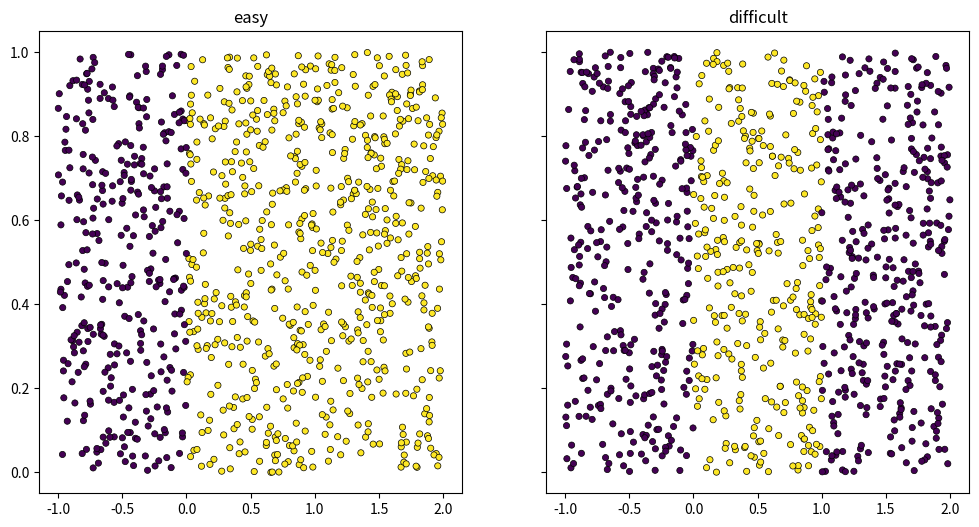
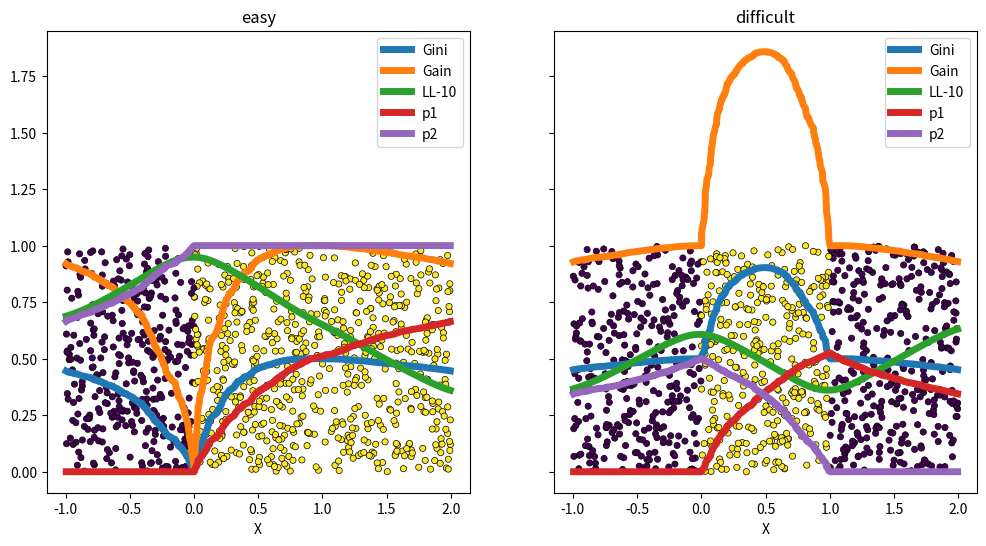

The script that saved these images, in order:
import numpy
import matplotlib.pyplot as plt
from pandas import DataFrame


def random_set_1d(n, kind):
    x = numpy.random.rand(n) * 3 - 1
    if kind:
        y = numpy.empty(x.shape, dtype=numpy.int32)
        y[x < 0] = 0
        y[(x >= 0) & (x <= 1)] = 1
        y[x > 1] = 0
    else:
        y = numpy.empty(x.shape, dtype=numpy.int32)
        y[x < 0] = 0
        y[x >= 0] = 1
    x2 = numpy.random.rand(n)
    return numpy.vstack([x, x2]).T, y


def plot_ds(X, y, ax=None, title=None):
    if ax is None:
        ax = plt.gca()
    ax.scatter(X[:, 0], X[:, 1], c=y, s=20, edgecolor="k", lw=0.5)
    if title is not None:
        ax.set_title(title)
    return ax


X1, y1 = random_set_1d(1000, False)
X2, y2 = random_set_1d(1000, True)

fig, ax = plt.subplots(1, 2, figsize=(12, 6), sharey=True)
plot_ds(X1, y1, ax=ax[0], title="easy")
plot_ds(X2, y2, ax=ax[1], title="difficult")

def plog2(p):
    if p == 0:
        return 0
    return p * numpy.log(p) / numpy.log(2)


def logistic(x):
    return 1.0 / (1.0 + numpy.exp(-x))


def likelihood(x, y, theta=1.0, th=0.0):
    lr = logistic((x - th) * theta)
    return y * lr + (1.0 - y) * (1 - lr)


def criteria(X, y):
    res = numpy.empty((X.shape[0], 8))
    res[:, 0] = X[:, 0]
    res[:, 1] = y
    order = numpy.argsort(res[:, 0])
    res = res[order, :].copy()
    x = res[:, 0].copy()
    y = res[:, 1].copy()

    for i in range(1, res.shape[0] - 1):
        # gini
        p1 = numpy.sum(y[:i]) / i
        p2 = numpy.sum(y[i:]) / (y.shape[0] - i)
        res[i, 2] = p1
        res[i, 3] = p2
        res[i, 4] = 1 - p1**2 - (1 - p1) ** 2 + 1 - p2**2 - (1 - p2) ** 2
        res[i, 5] = -plog2(p1) - plog2(1 - p1) - plog2(p2) - plog2(1 - p2)
        th = x[i]
        res[i, 6] = logistic(th * 10.0)
        res[i, 7] = numpy.sum(likelihood(x, y, 10.0, th)) / res.shape[0]
    return DataFrame(
        res[1:-1], columns=["X", "y", "p1", "p2", "Gini", "Gain", "lr", "LL-10"]
    )


X1, y1 = random_set_1d(1000, False)
X2, y2 = random_set_1d(1000, True)

df = criteria(X1, y1)
print(df.head())

def plot_ds(X, y, ax=None, title=None):
    if ax is None:
        ax = plt.gca()
    ax.scatter(X[:, 0], X[:, 1], c=y, s=20, edgecolor="k", lw=0.5)
    if title is not None:
        ax.set_title(title)
    return ax


df1 = criteria(X1, y1)
df2 = criteria(X2, y2)

fig, ax = plt.subplots(1, 2, figsize=(12, 6), sharey=True)
plot_ds(X1, y1, ax=ax[0], title="easy")
plot_ds(X2, y2, ax=ax[1], title="difficult")
df1.plot(x="X", y=["Gini", "Gain", "LL-10", "p1", "p2"], ax=ax[0], lw=5.0)
df2.plot(x="X", y=["Gini", "Gain", "LL-10", "p1", "p2"], ax=ax[1], lw=5.0)